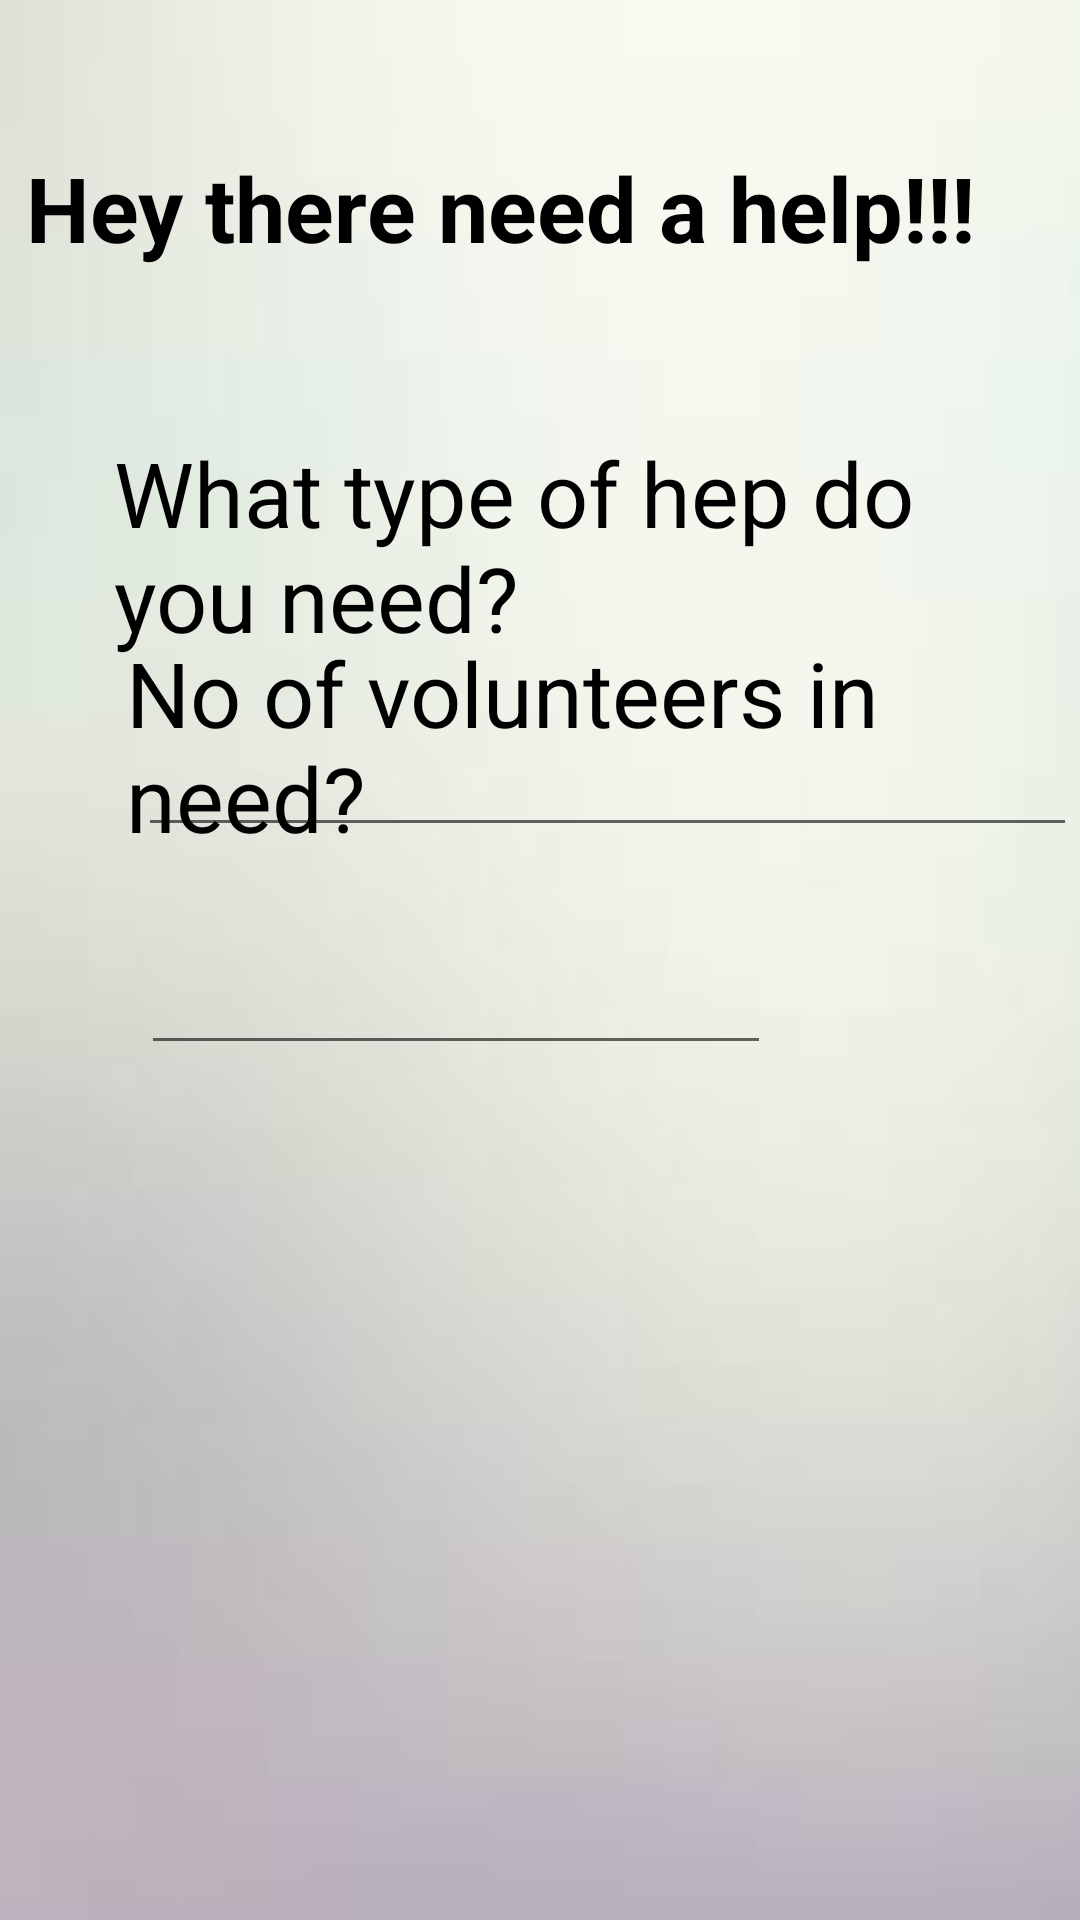

Reconstruct the res/layout file that produces this screen, plus the resources it refers to.
<!-- AndroidManifest.xml: application theme Theme.Voluntrun -->
<!-- res/layout/activity_user_request.xml -->
<?xml version="1.0" encoding="utf-8"?>
<RelativeLayout xmlns:android="http://schemas.android.com/apk/res/android"
    xmlns:app="http://schemas.android.com/apk/res-auto"
    xmlns:tools="http://schemas.android.com/tools"
    android:layout_width="match_parent"
    android:layout_height="match_parent"
    android:background="@drawable/bgall"
    tools:context=".UserRequest">

    <TextView
        android:id="@+id/textView5"
        android:layout_width="wrap_content"
        android:layout_height="wrap_content"
        android:layout_alignParentTop="true"
        android:layout_alignParentEnd="true"
        android:layout_centerHorizontal="true"
        android:layout_marginTop="49dp"
        android:layout_marginEnd="35dp"
        android:text="Hey there need a help!!!"
        android:textAlignment="center"
        android:textColor="@color/black"
        android:textSize="30sp"
        android:textStyle="bold" />

    <TextView
        android:id="@+id/textView6"
        android:layout_width="wrap_content"
        android:layout_height="wrap_content"
        android:layout_alignParentStart="true"
        android:layout_alignParentTop="true"
        android:layout_alignParentEnd="true"
        android:layout_marginStart="38dp"
        android:layout_marginTop="144dp"
        android:layout_marginEnd="3dp"
        android:text="What type of hep do you need?"
        android:textColor="@color/black"
        android:textSize="30sp" />

    <EditText
        android:id="@+id/editTextTextPersonName3"
        android:layout_width="313dp"
        android:layout_height="wrap_content"
        android:layout_alignParentStart="true"
        android:layout_alignParentTop="true"
        android:layout_marginStart="46dp"
        android:layout_marginTop="241dp"
        android:ems="10"
        android:inputType="textPersonName" />

    <TextView
        android:id="@+id/textView7"
        android:layout_width="wrap_content"
        android:layout_height="wrap_content"
        android:layout_alignParentStart="true"
        android:layout_alignParentBottom="true"
        android:layout_centerHorizontal="true"
        android:layout_marginStart="42dp"
        android:layout_marginBottom="354dp"
        android:text="No of volunteers in need?"
        android:textColor="@color/black"
        android:textSize="30sp" />

    <EditText
        android:id="@+id/editTextTextPersonName4"
        android:layout_width="wrap_content"
        android:layout_height="wrap_content"
        android:layout_alignParentStart="true"
        android:layout_alignParentBottom="true"
        android:layout_marginStart="47dp"
        android:layout_marginBottom="285dp"
        android:ems="10"
        android:inputType="textPersonName" />

</RelativeLayout>
<!-- resources referenced by this layout -->
<resources>
  <color name="black">#FF000000</color>
  <!-- drawable bgall: jpg bitmap (drawable, 1238 bytes) -->
  <style name="Theme.Voluntrun" parent="Theme.MaterialComponents.DayNight.DarkActionBar">
          
          <item name="colorPrimary">@color/purple_500</item>
          <item name="colorPrimaryVariant">@color/purple_700</item>
          <item name="colorOnPrimary">@color/white</item>
          
          <item name="colorSecondary">@color/teal_200</item>
          <item name="colorSecondaryVariant">@color/teal_700</item>
          <item name="colorOnSecondary">@color/black</item>
          
          <item name="android:statusBarColor">?attr/colorPrimaryVariant</item>
          
      </style>
  <color name="purple_500">#FF6200EE</color>
  <color name="purple_700">#FF3700B3</color>
  <color name="white">#FFFFFFFF</color>
  <color name="teal_200">#FF03DAC5</color>
  <color name="teal_700">#FF018786</color>
</resources>
